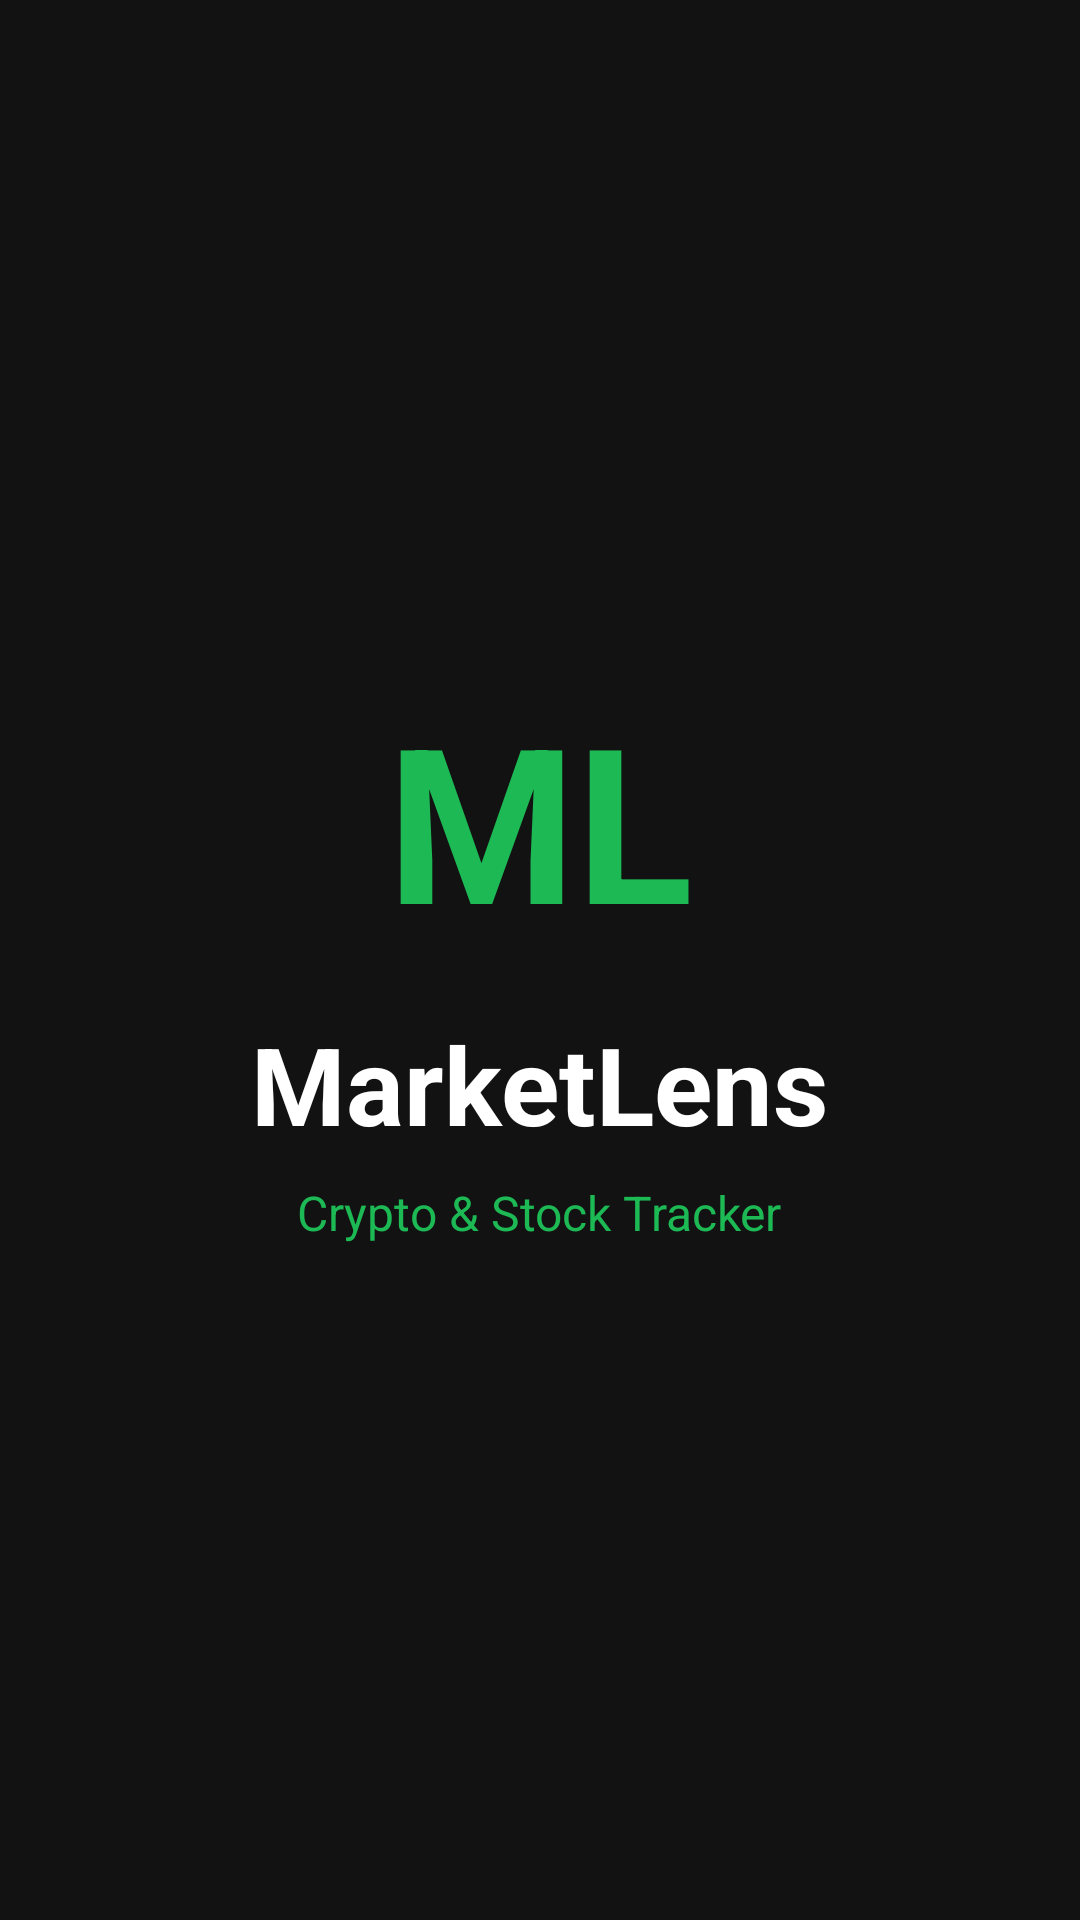

Reconstruct the res/layout file that produces this screen, plus the resources it refers to.
<!-- AndroidManifest.xml: application theme Theme.MarketLens -->
<!-- res/layout/activity_splash.xml -->
<?xml version="1.0" encoding="utf-8"?>
<LinearLayout xmlns:android="http://schemas.android.com/apk/res/android"
    android:layout_width="match_parent"
    android:layout_height="match_parent"
    android:orientation="vertical"
    android:gravity="center"
    android:background="#121212">

    <TextView
        android:text="ML"
        android:textColor="#1DB954"
        android:textSize="72sp"
        android:textStyle="bold"
        android:layout_width="wrap_content"
        android:layout_height="wrap_content"
        android:layout_marginBottom="16dp"/>

    <TextView
        android:text="MarketLens"
        android:textColor="#FFFFFF"
        android:textSize="36sp"
        android:textStyle="bold"
        android:layout_width="wrap_content"
        android:layout_height="wrap_content"/>

    <TextView
        android:text="Crypto &amp; Stock Tracker"
        android:textColor="#1DB954"
        android:textSize="16sp"
        android:layout_width="wrap_content"
        android:layout_height="wrap_content"
        android:layout_marginTop="8dp"/>

</LinearLayout>
<!-- resources referenced by this layout -->
<resources>
  <style name="Theme.MarketLens" parent="Theme.MaterialComponents.DayNight.NoActionBar">
          <item name="colorPrimary">#1DB954</item>
          <item name="colorPrimaryVariant">#158a3e</item>
          <item name="colorOnPrimary">#FFFFFF</item>
          <item name="colorSurface">#121212</item>
          <item name="android:windowBackground">#121212</item>
      </style>
</resources>
